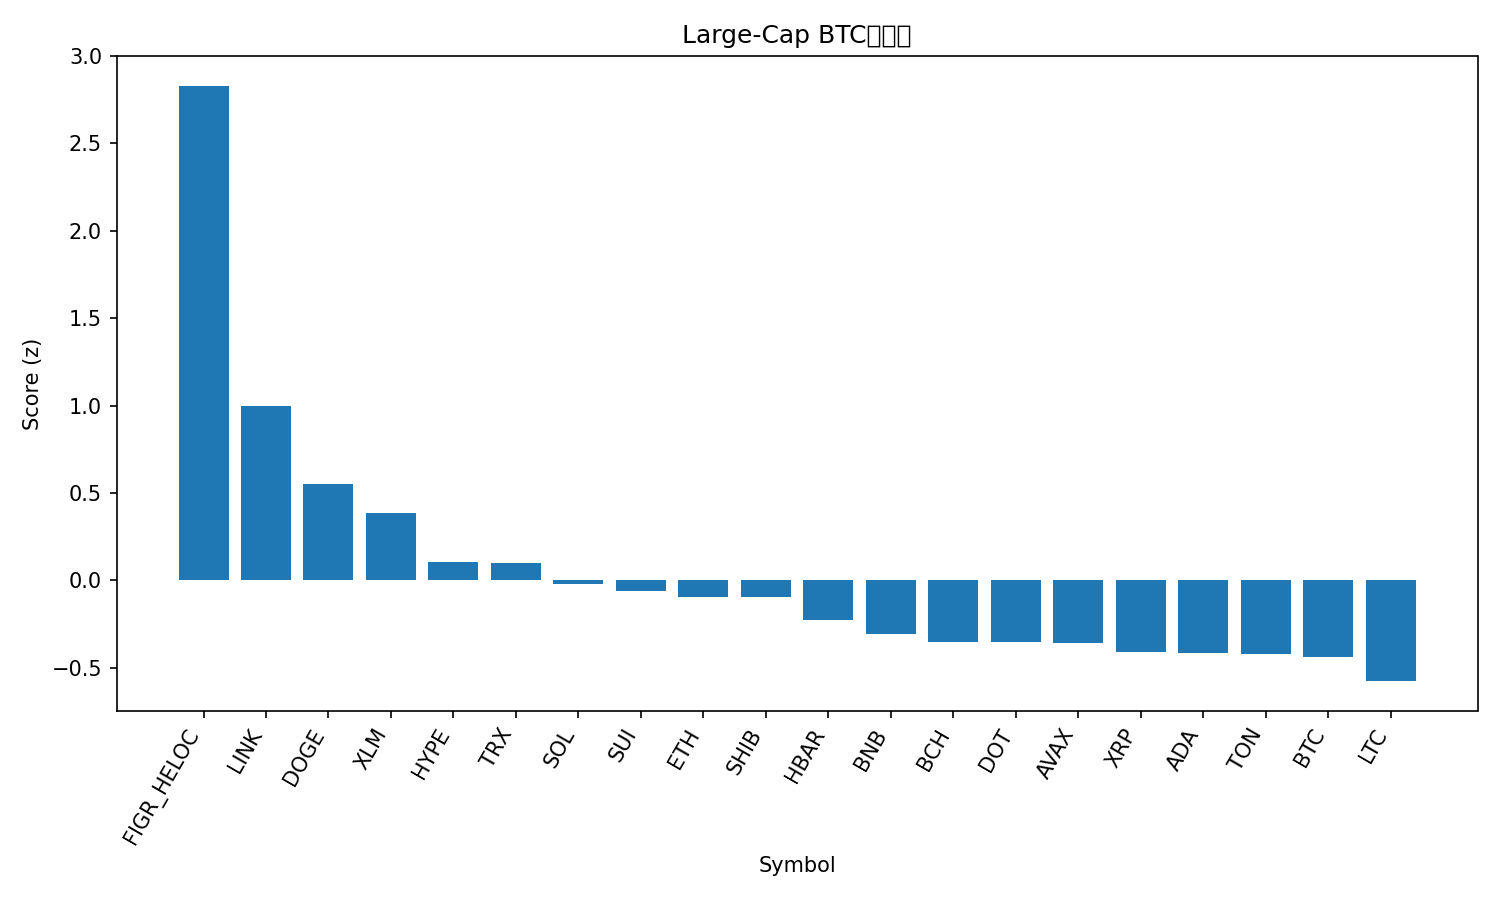

The table this chart was drawn from, first rows:
rank, name, symbol, price_btc, price_usd, pct_1h_btc, pct_24h_btc, pct_7d_btc, market_cap_rank, market_cap_usd, volume_usd, score
1, Figure Heloc, FIGR_HELOC, 9.06e-06, 1.036, 3.815, 3.868, -0.3312, 19, 12789827641, 42508423, 2.83
2, Chainlink, LINK, 0.000211, 24.13, 0.9765, 2.789, 4.11, 13, 16369735696, 1015551943, 0.9983
3, Dogecoin, DOGE, 2.19e-06, 0.2506, -0.4799, 3.224, 14.23, 9, 37816457183, 3534305021, 0.5492
4, Stellar, XLM, 3.42e-06, 0.3906, 0.07274, 2.248, 6.865, 20, 12408234876, 308133611, 0.3862
5, Hyperliquid, HYPE, 0.0004862, 55.59, -0.2083, 0.754, 20.17, 14, 15069998826, 850651025, 0.1018
6, TRON, TRX, 3.02e-06, 0.3457, 0.2058, 1.619, -0.5036, 10, 32723511073, 848568488, 0.09658
7, Solana, SOL, 0.001977, 226.1, -0.1716, 1.243, 7.287, 6, 122562238318, 9730042493, -0.02233
8, Sui, SUI, 3.163e-05, 3.62, 0.1727, 0.5475, 7.048, 18, 12906215410, 999388108, -0.06021
9, Ethereum, ETH, 0.03864, 4417, -0.1272, 1.461, -0.7269, 2, 533320943457, 31817954038, -0.09443
10, Shiba Inu, SHIB, 1.14397e-10, 1.308e-05, 0.2501, 0.5066, 4.276, 31, 7706364618, 221742806, -0.09712
11, Hedera, HBAR, 2.06e-06, 0.235, -0.2555, 0.8398, 6.775, 25, 9982131582, 239279408, -0.2251
12, BNB, BNB, 0.007849, 897.4, 0.1606, 0.1412, 2.218, 5, 124850037869, 1264313917, -0.3051
13, Bitcoin Cash, BCH, 0.005151, 588.9, -0.02019, 0.7975, -3.648, 23, 11731799162, 635564706, -0.3551
14, Polkadot, DOT, 3.686e-05, 4.21, -0.1853, 0.1503, 8.247, 34, 6413162156, 283679166, -0.3558
15, Avalanche, AVAX, 0.0002525, 28.87, -0.4191, 0.07115, 14.49, 21, 12193239780, 1181339677, -0.3598
16, XRP, XRP, 2.636e-05, 3.01, -0.3897, 0.6736, 3.835, 3, 179725972431, 5092702121, -0.4114
17, Cardano, ADA, 7.71e-06, 0.8818, 0.1052, -0.3867, 5.321, 11, 32205033983, 1562488359, -0.419
18, Toncoin, TON, 2.778e-05, 3.18, -0.2314, 0.7862, -1.37, 29, 8159817925, 183146348, -0.4247
19, Bitcoin, BTC, 1.0, 114323, 0.0, 0.0, 0.0, 1, 2277231592576, 42427830518, -0.4391
20, Litecoin, LTC, 0.001007, 115.2, 0.1651, -0.6557, 0.7849, 27, 8785477728, 670314864, -0.5773
21, Cronos, CRO, 2.27e-06, 0.2593, -0.3184, -0.1783, -5.994, 28, 8726636639, 130239481, -0.8753
